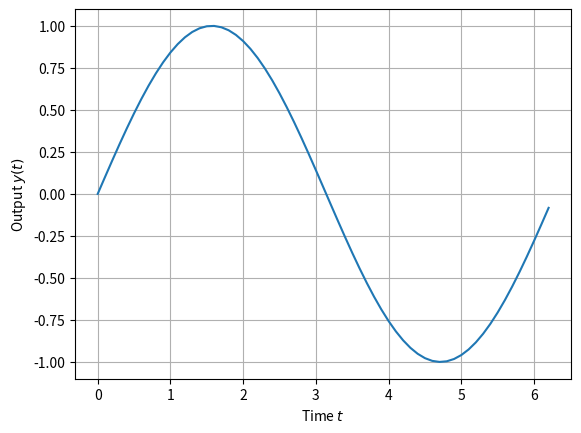

Write Python code to recreate this figure.
# Pyplotインターフェースを用いたグラフの描画 example8.py
import numpy as np
import matplotlib.pyplot as plt 

#t = np.arange(0, 2*np.pi+0.1, 0.1)
t = np.arange(0, 2*np.pi, 0.1)
y = np.sin(t)
plt.plot(t, y) # Pyplotのメソッドを使用していく
plt.grid(True)
plt.xlabel('Time $t$'); plt.ylabel('Output $y(t)$') 
plt.show()